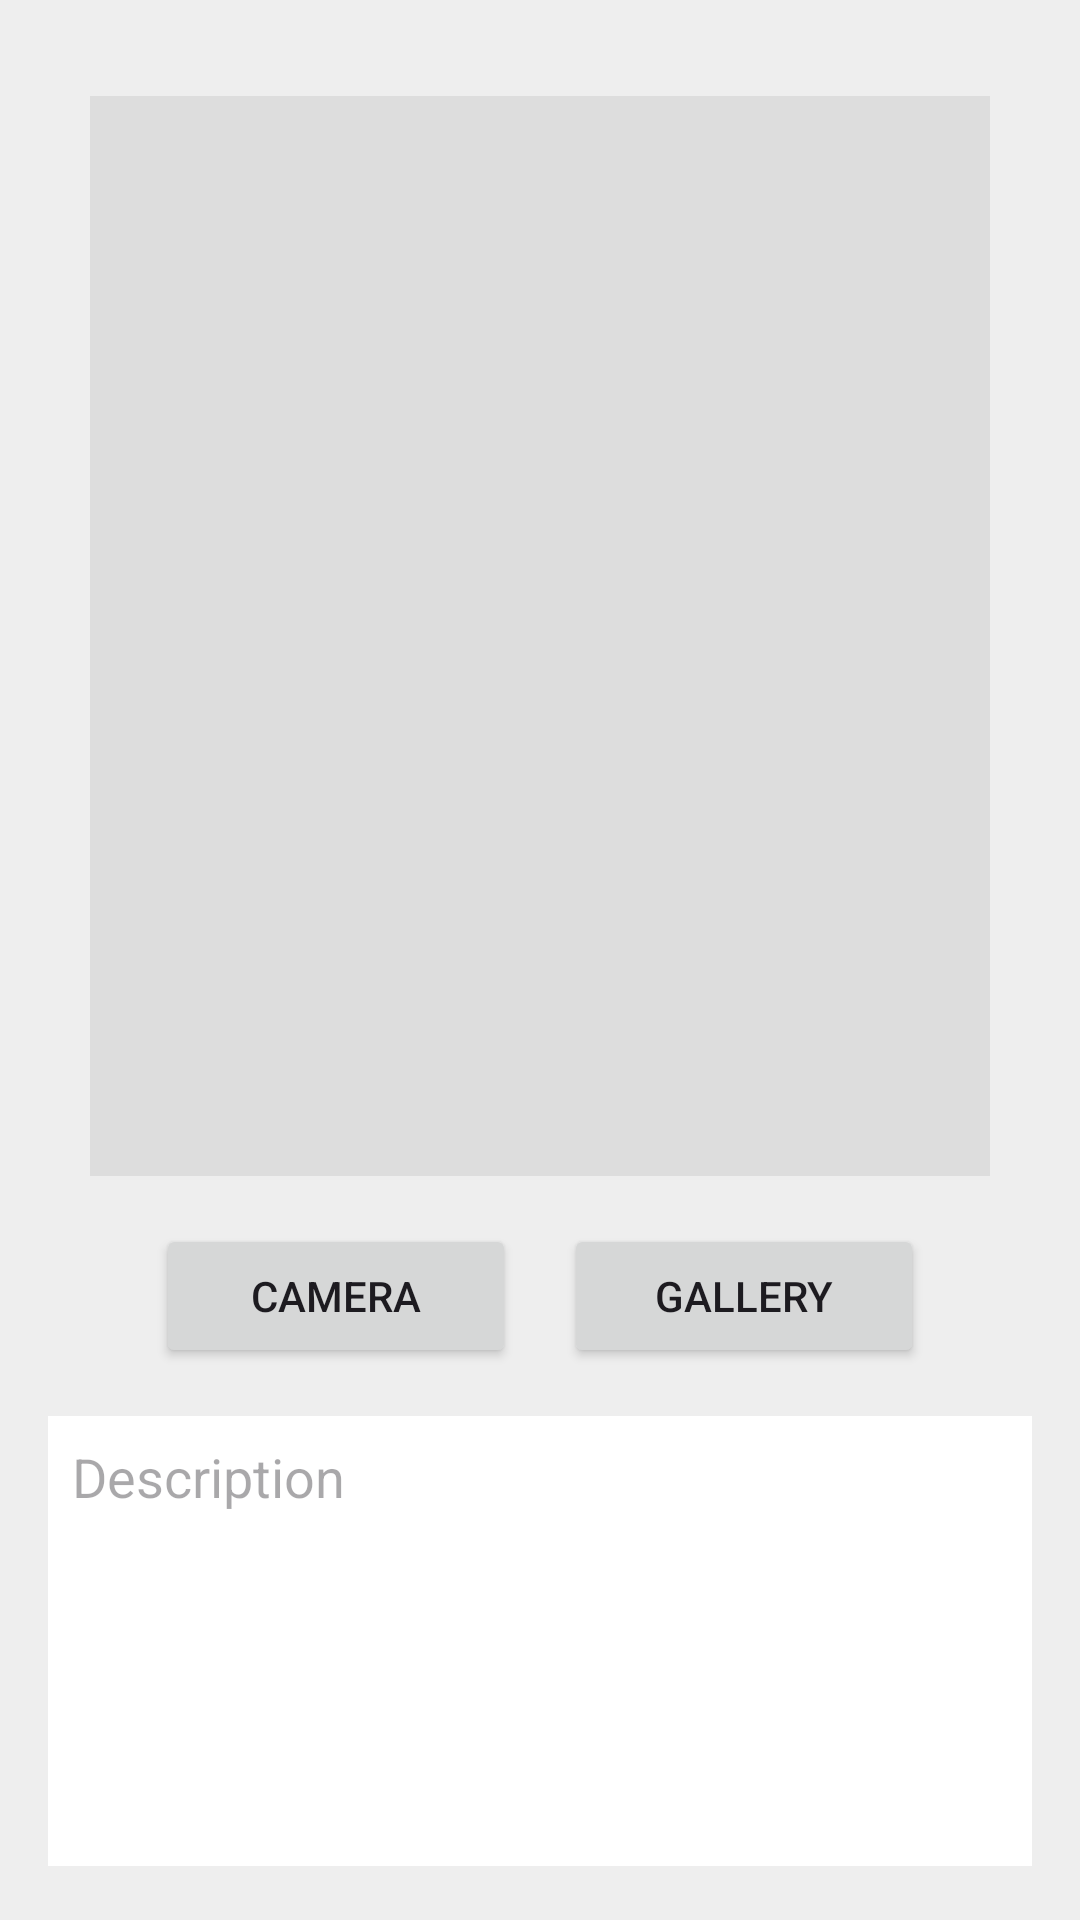

Produce the Android XML layout that renders to this screen, including the resource entries it uses.
<!-- AndroidManifest.xml: application theme Theme.LoginWithAnimation -->
<!-- res/layout/activity_upload.xml -->
<?xml version="1.0" encoding="utf-8"?>
<androidx.constraintlayout.widget.ConstraintLayout xmlns:android="http://schemas.android.com/apk/res/android"
    xmlns:app="http://schemas.android.com/apk/res-auto"
    android:layout_width="match_parent"
    android:layout_height="match_parent"
    android:background="#EEEEEE">

    <LinearLayout
        android:layout_width="match_parent"
        android:layout_height="wrap_content"
        android:orientation="vertical"
        android:padding="16dp"
        app:layout_constraintBottom_toBottomOf="parent"
        app:layout_constraintStart_toStartOf="parent"
        app:layout_constraintTop_toTopOf="parent">

        

        
        <ImageView
            android:id="@+id/imagePlaceholder"
            android:layout_width="300dp"
            android:layout_height="360dp"
            android:layout_gravity="center_horizontal"
            android:layout_marginTop="16dp"
            android:background="#DDDDDD"
            android:scaleType="fitCenter"
            android:src="@drawable/ic_launcher_foreground"/>

        
        <LinearLayout
            android:layout_width="match_parent"
            android:layout_height="wrap_content"
            android:layout_marginTop="16dp"
            android:gravity="center"
            android:orientation="horizontal">

            <Button
                android:id="@+id/buttonCamera"
                android:layout_width="120dp"
                android:layout_height="wrap_content"
                android:text="Camera" />

            <Button
                android:id="@+id/buttonGallery"
                android:layout_width="120dp"
                android:layout_height="wrap_content"
                android:layout_marginStart="16dp"
                android:text="Gallery" />
        </LinearLayout>

        
        <EditText
            android:id="@+id/editTextDescription"
            android:layout_width="match_parent"
            android:layout_height="150dp"
            android:layout_marginTop="16dp"
            android:background="#FFFFFF"
            android:gravity="top"
            android:hint="Description"
            android:inputType="textMultiLine"
            android:padding="8dp" />

        
        <Button
            android:id="@+id/buttonUpload"
            android:layout_width="match_parent"
            android:layout_height="wrap_content"
            android:layout_marginTop="16dp"
            android:text="Upload" />
    </LinearLayout>
</androidx.constraintlayout.widget.ConstraintLayout>
<!-- resources referenced by this layout -->
<resources>
  <style name="Theme.LoginWithAnimation" parent="Base.Theme.LoginWithAnimation" />
  <style name="Base.Theme.LoginWithAnimation" parent="Theme.Material3.DayNight.NoActionBar">
          
          
      </style>
</resources>
